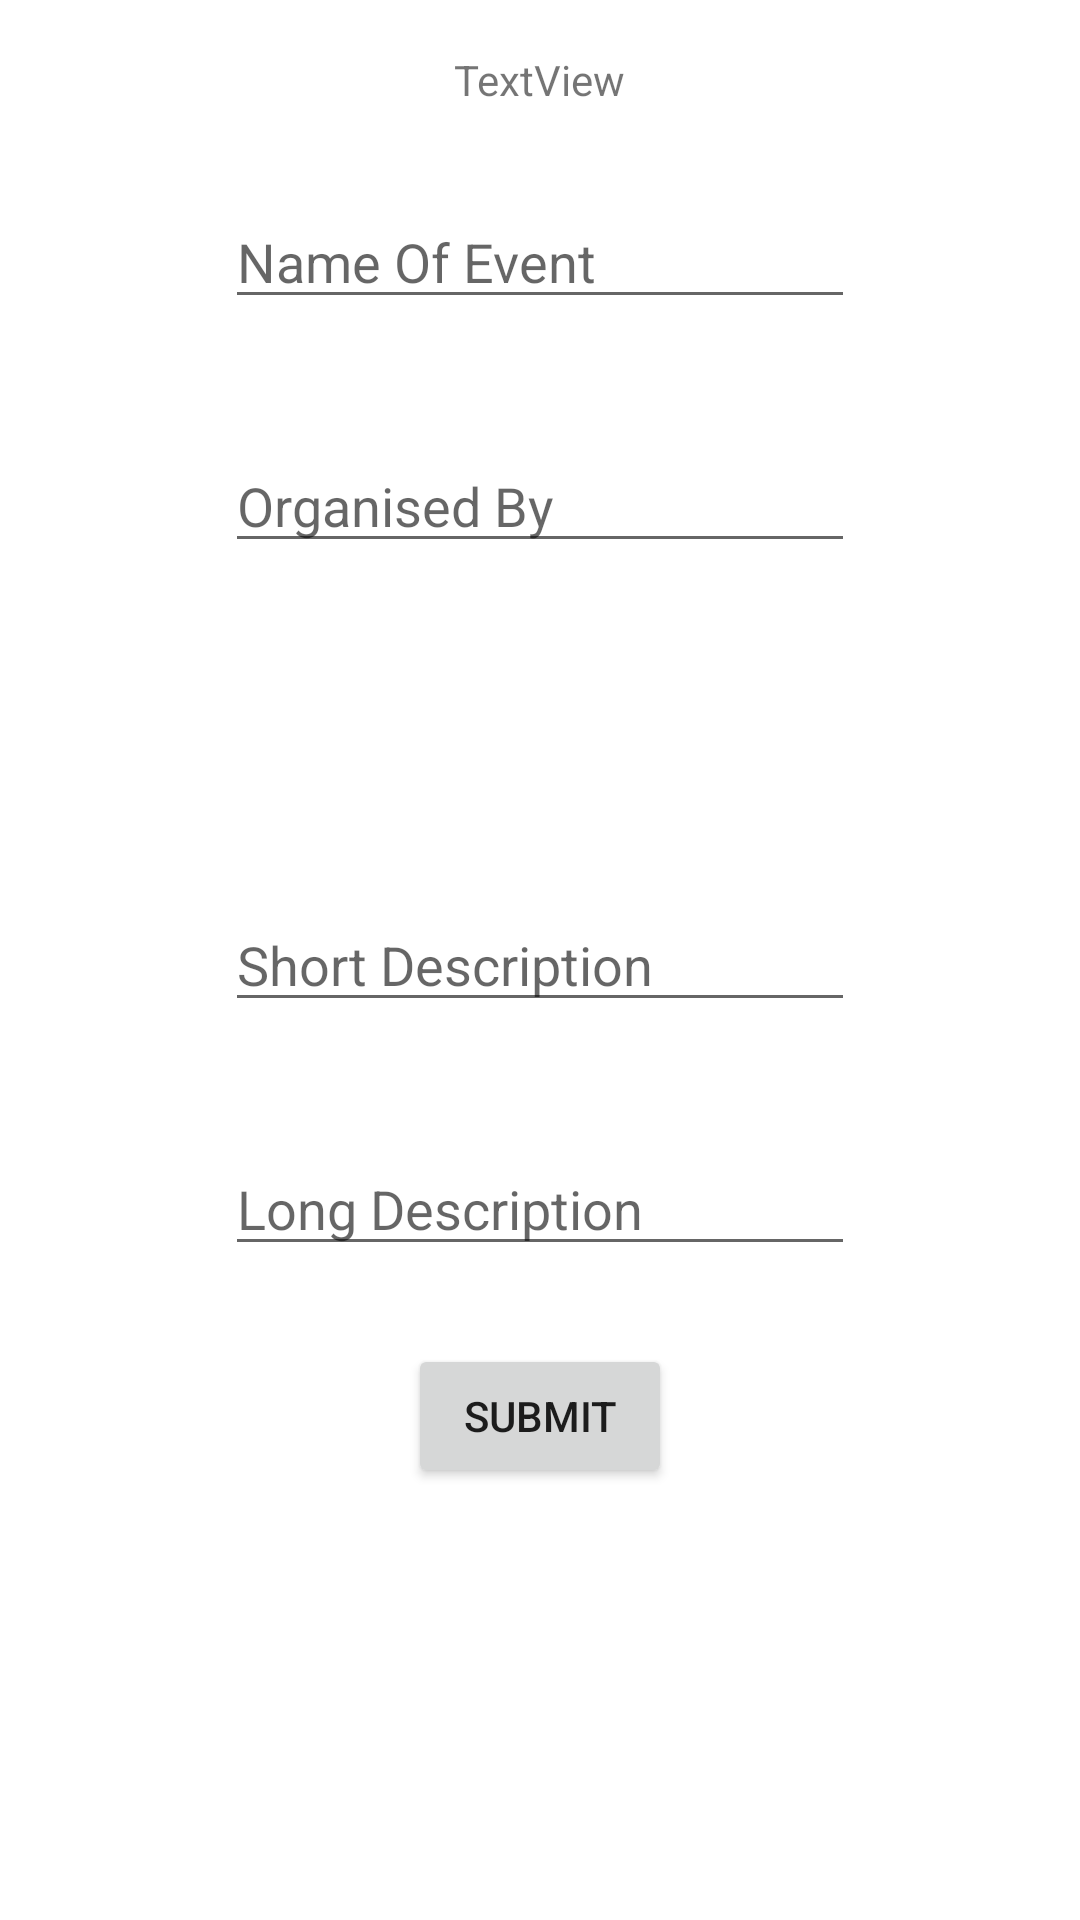

Layout XML and referenced resources for this Android screen:
<!-- AndroidManifest.xml: fallback theme Theme.MaterialComponents.DayNight.NoActionBar -->
<!-- res/layout/activity_add_new_event.xml -->
<?xml version="1.0" encoding="utf-8"?>
<RelativeLayout xmlns:tools="http://schemas.android.com/tools"
    xmlns:android="http://schemas.android.com/apk/res/android"
    android:id="@+id/activity_add_new_event"
    android:layout_width="match_parent"
    android:layout_height="match_parent"
    tools:context="sodevan.lafly.addNewEvent">
>

    <EditText
        android:layout_width="wrap_content"
        android:layout_height="wrap_content"
        android:inputType="textPersonName"
        android:ems="10"
        android:layout_alignParentTop="true"
        android:layout_centerHorizontal="true"
        android:layout_marginTop="65dp"
        android:id="@+id/name_event"
        android:hint="Name Of Event" />

    <EditText
        android:layout_width="wrap_content"
        android:layout_height="wrap_content"
        android:inputType="textPersonName"
        android:ems="10"
        android:layout_below="@+id/name_event"
        android:layout_alignRight="@+id/name_event"
        android:layout_alignEnd="@+id/name_event"
        android:layout_marginTop="40dp"
        android:id="@+id/organised_by"
        android:hint="Organised By" />

    <EditText
        android:layout_width="wrap_content"
        android:layout_height="wrap_content"
        android:ems="10"
        android:id="@+id/short_desc"
        android:layout_centerVertical="true"
        android:layout_alignLeft="@+id/organised_by"
        android:layout_alignStart="@+id/organised_by"
        android:layout_marginTop="40dp"
        android:inputType="textMultiLine"
        android:hint="Short Description" />

    <EditText
        android:layout_width="wrap_content"
        android:layout_height="wrap_content"
        android:ems="10"
        android:layout_marginTop="40dp"
        android:id="@+id/long_desc"
        android:layout_below="@+id/short_desc"
        android:layout_alignLeft="@+id/short_desc"
        android:layout_alignStart="@+id/short_desc"
        android:inputType="textMultiLine"
        android:hint="Long Description" />

    <Button
        android:text="Submit"
        android:layout_width="wrap_content"
        android:layout_height="wrap_content"
        android:layout_below="@+id/long_desc"
        android:layout_centerHorizontal="true"
        android:layout_marginTop="26dp"
        android:id="@+id/button2" />

    <TextView
        android:text="TextView"
        android:layout_width="wrap_content"
        android:layout_height="wrap_content"
        android:layout_alignParentTop="true"
        android:layout_centerHorizontal="true"
        android:layout_marginTop="17dp"
        android:id="@+id/textView2"
        tools:text="Add New Event" />

</RelativeLayout>
<!-- resources referenced by this layout -->
<resources>

</resources>
